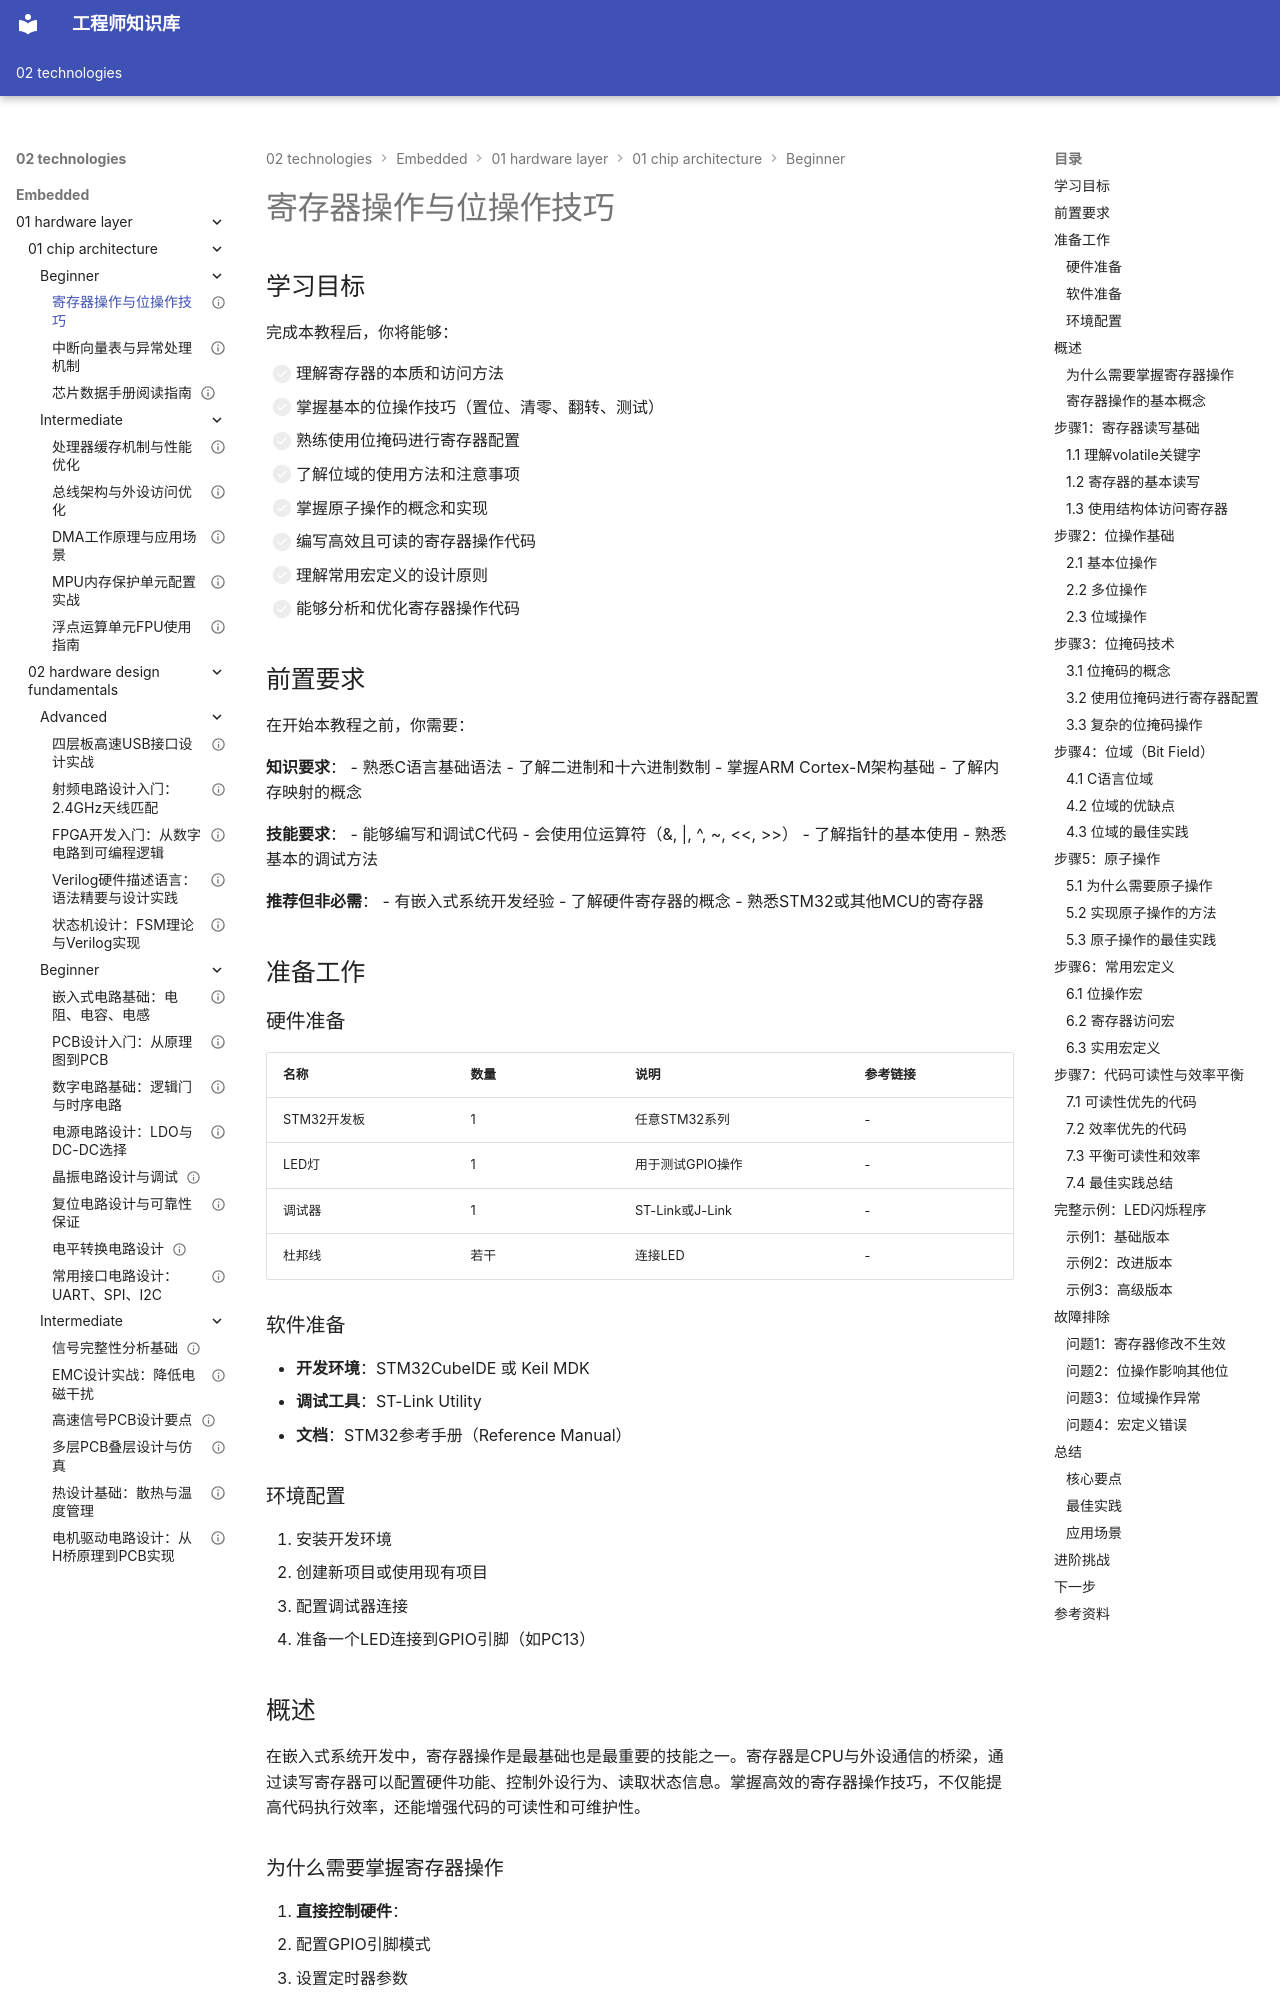

repository: Vuiora/knowledge-os · page: 02-technologies/embedded/01-hardware-layer/01-chip-architecture/beginner/07-register-operations/index.html · generator: mkdocs

---
# 基础信息
title: "寄存器操作与位操作技巧"
description: "深入讲解嵌入式系统中的寄存器读写基础、位掩码技术、位域操作、原子操作和常用宏定义，掌握高效的寄存器操作方法，平衡代码可读性与执行效率"
slug: "register-operations-and-bit-manipulation"

# 分类信息
domain: "01-hardware-layer"
module: "01-chip-architecture"
content_type: "tutorial"
skill_level: "beginner"

# 标签和关联
tags:
  - 寄存器
  - 位操作
  - C语言技巧
  - 嵌入式编程
  - 硬件操作
prerequisites:
  - "01-arm-cortex-m-intro"
  - "04-memory-architecture"
related_contents:
  - "06-processor-modes"
  - "08-interrupt-vector-table"

# 学习信息
estimated_time: 45
difficulty_score: 2

# 作者和版本
author: "嵌入式知识平台内容团队"
author_id: ""
created_at: "2026-03-07"
updated_at: "2026-03-07"
version: "1.0.0"

# 语言和本地化
language: "zh-CN"
translations: []

# 状态和可见性
status: "draft"
is_featured: false
is_premium: false

# SEO和元数据
keywords:
  - 寄存器操作
  - 位操作
  - 位掩码
  - 位域
  - 原子操作
cover_image: ""
---

# 寄存器操作与位操作技巧

## 学习目标

完成本教程后，你将能够：

- [ ] 理解寄存器的本质和访问方法
- [ ] 掌握基本的位操作技巧（置位、清零、翻转、测试）
- [ ] 熟练使用位掩码进行寄存器配置
- [ ] 了解位域的使用方法和注意事项
- [ ] 掌握原子操作的概念和实现
- [ ] 编写高效且可读的寄存器操作代码
- [ ] 理解常用宏定义的设计原则
- [ ] 能够分析和优化寄存器操作代码

## 前置要求

在开始本教程之前，你需要：

**知识要求**：
- 熟悉C语言基础语法
- 了解二进制和十六进制数制
- 掌握ARM Cortex-M架构基础
- 了解内存映射的概念

**技能要求**：
- 能够编写和调试C代码
- 会使用位运算符（&, |, ^, ~, <<, >>）
- 了解指针的基本使用
- 熟悉基本的调试方法

**推荐但非必需**：
- 有嵌入式系统开发经验
- 了解硬件寄存器的概念
- 熟悉STM32或其他MCU的寄存器

## 准备工作

### 硬件准备

| 名称 | 数量 | 说明 | 参考链接 |
|------|------|------|----------|
| STM32开发板 | 1 | 任意STM32系列 | - |
| LED灯 | 1 | 用于测试GPIO操作 | - |
| 调试器 | 1 | ST-Link或J-Link | - |
| 杜邦线 | 若干 | 连接LED | - |

### 软件准备

- **开发环境**：STM32CubeIDE 或 Keil MDK
- **调试工具**：ST-Link Utility
- **文档**：STM32参考手册（Reference Manual）

### 环境配置

1. 安装开发环境
2. 创建新项目或使用现有项目
3. 配置调试器连接
4. 准备一个LED连接到GPIO引脚（如PC13）
